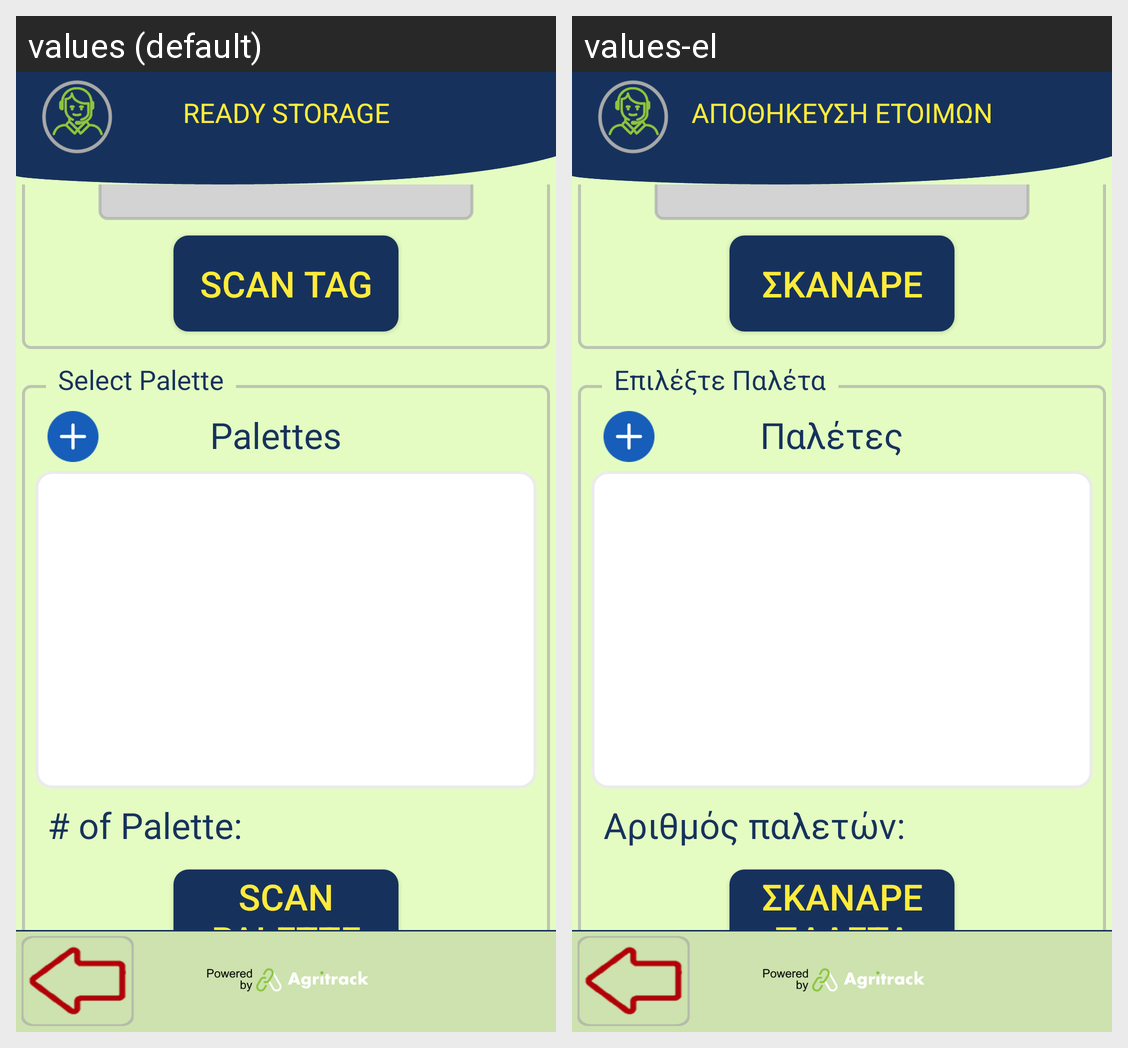

Strings drawn on this Android screen and how each of the app's shown locales translates them:
Android screen res/layout/activity_ready_storage_start.xml rendered under 2 locales, left to right: values (default), values-el. Device: Nexus 5 (rendered at 1080×1920; each locale shown at half size, 540×960, under a caption strip naming it); theme FishTrack.
Strings drawn on this screen, with the default value and each locale's value (text and hints the layout hard-codes, and strings that could not be matched under every locale, appear in the picture but are not listed):

title_storage
  values: READY STORAGE
  values-el: ΑΠΟΘΗΚΕΥΣΗ ΕΤΟΙΜΩΝ

scan_tag
  values: Scan tag
  values-el: Σκάναρε

palettes
  values: Palettes
  values-el: Παλέτες

scan_palette
  values: Scan Palette
  values-el: Σκάναρε Παλέτα

number_of_palette
  values: # of Palette:
  values-el: Αριθμός παλετών:

select_palette
  values: Select Palette
  values-el: Επιλέξτε Παλέτα
